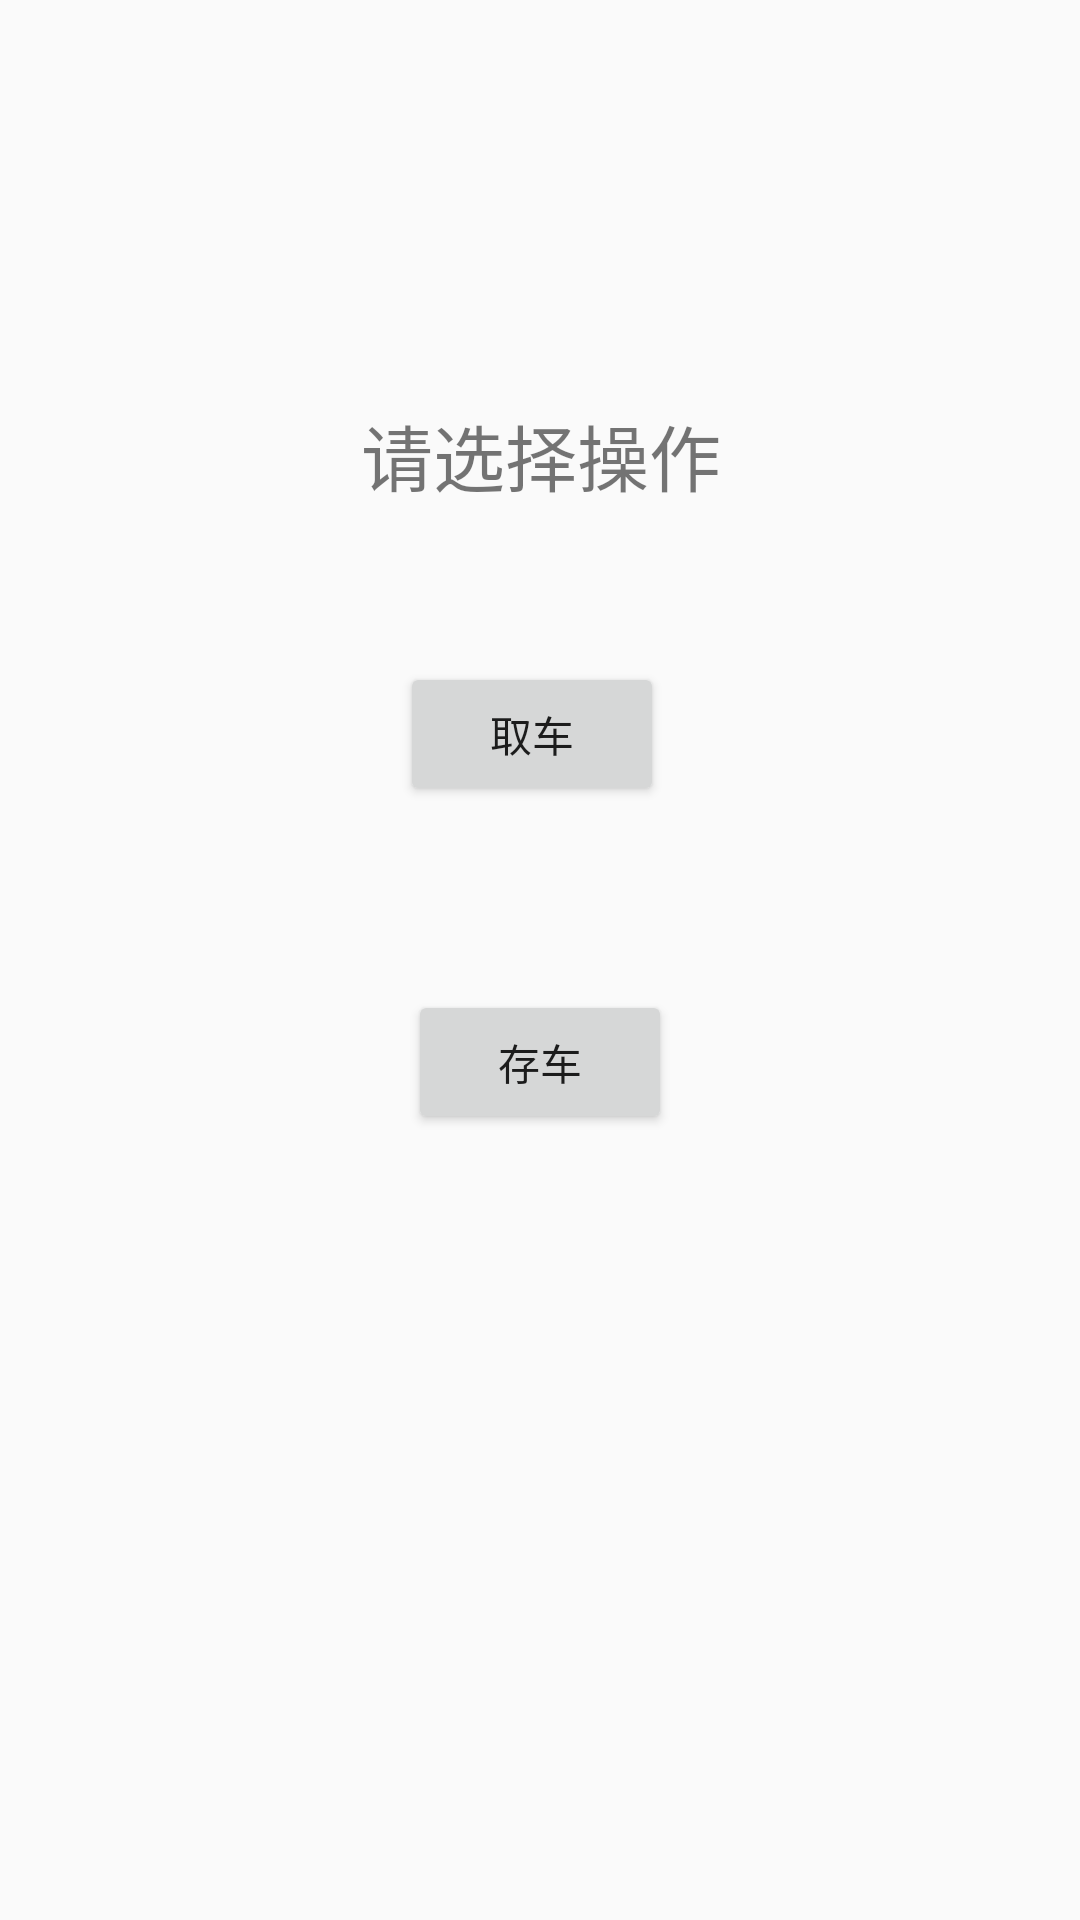

Layout XML and referenced resources for this Android screen:
<!-- AndroidManifest.xml: application theme AppTheme -->
<!-- res/layout/dialog_car.xml -->
<?xml version="1.0" encoding="utf-8"?>
<android.support.constraint.ConstraintLayout
    xmlns:android="http://schemas.android.com/apk/res/android"
    xmlns:app="http://schemas.android.com/apk/res-auto"
    xmlns:tools="http://schemas.android.com/tools"
    android:layout_width="match_parent"
    android:layout_height="match_parent">

    <Button
        android:id="@+id/getCar"
        android:layout_width="wrap_content"
        android:layout_height="wrap_content"
        android:layout_marginStart="8dp"
        android:layout_marginTop="8dp"
        android:layout_marginEnd="8dp"
        android:layout_marginBottom="8dp"
        android:text="存车"
        app:layout_constraintBottom_toBottomOf="parent"
        app:layout_constraintEnd_toEndOf="parent"
        app:layout_constraintStart_toStartOf="parent"
        app:layout_constraintTop_toTopOf="parent"
        app:layout_constraintVertical_bias="0.559" />

    <Button
        android:id="@+id/saveCar"
        android:layout_width="wrap_content"
        android:layout_height="wrap_content"
        android:layout_marginStart="8dp"
        android:layout_marginTop="8dp"
        android:layout_marginEnd="8dp"
        android:layout_marginBottom="8dp"
        android:text="取车"
        app:layout_constraintBottom_toBottomOf="parent"
        app:layout_constraintEnd_toEndOf="parent"
        app:layout_constraintHorizontal_bias="0.489"
        app:layout_constraintStart_toStartOf="parent"
        app:layout_constraintTop_toTopOf="parent"
        app:layout_constraintVertical_bias="0.369" />

    <TextView
        android:id="@+id/textView4"
        android:layout_width="170dp"
        android:layout_height="53dp"
        android:layout_marginStart="8dp"
        android:layout_marginTop="8dp"
        android:layout_marginEnd="8dp"
        android:layout_marginBottom="8dp"
        android:gravity="center"
        android:text="请选择操作"
        android:textSize="24dp"
        app:layout_constraintBottom_toBottomOf="parent"
        app:layout_constraintEnd_toEndOf="parent"
        app:layout_constraintHorizontal_bias="0.501"
        app:layout_constraintStart_toStartOf="parent"
        app:layout_constraintTop_toTopOf="parent"
        app:layout_constraintVertical_bias="0.205" />
</android.support.constraint.ConstraintLayout>
<!-- resources referenced by this layout -->
<resources>
  <style name="AppTheme" parent="Theme.AppCompat.Light.DarkActionBar">
          
          <item name="colorPrimary">@color/colorPrimary</item>
          <item name="colorPrimaryDark">@color/colorPrimaryDark</item>
          <item name="colorAccent">@color/colorAccent</item>
      </style>
  <!-- not gathered from this repository: default colours our renderer supplied (Android Studio template values) -->
  <color name="colorPrimary">#FF6200EE</color>
  <color name="colorPrimaryDark">#FF3700B3</color>
  <color name="colorAccent">#FF03DAC5</color>
</resources>
